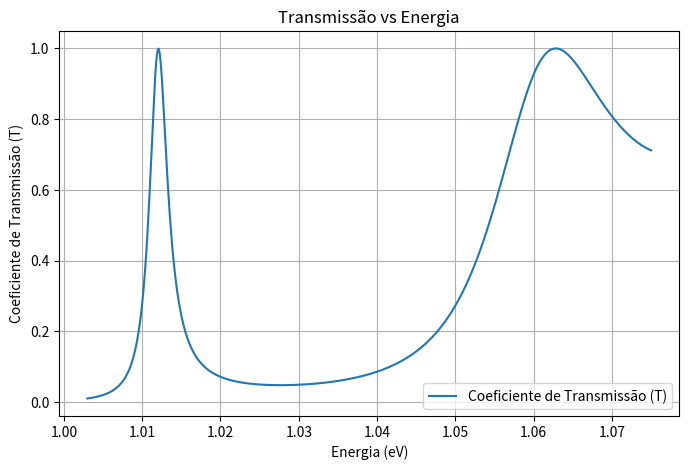
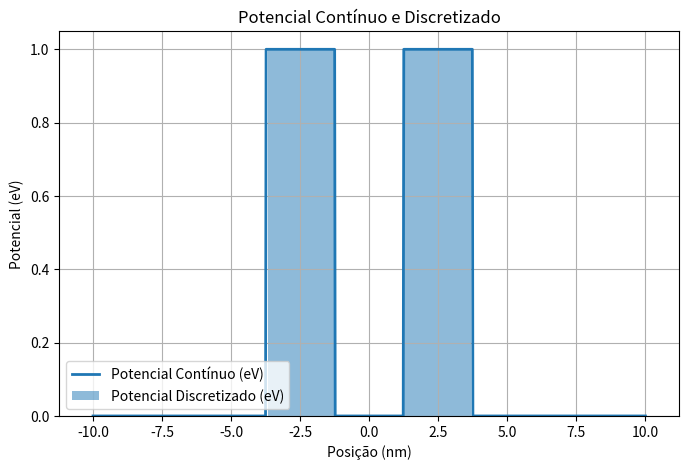

The matplotlib source for these figures, in order:
import numpy as np
import matplotlib.pyplot as plt

# Função para criar a matriz de interface
def matriz_interface(k_i, k_j):
    return np.array([
        [(k_i + k_j) / (2 * k_i), (k_i - k_j) / (2 * k_i)],
        [(k_i - k_j) / (2 * k_i), (k_i + k_j) / (2 * k_i)]
    ])

# Função para criar a matriz de propagação
def matriz_propagacao(k, delta_z):
    return np.array([
        [np.exp(1j * k * delta_z), 0],
        [0, np.exp(-1j * k * delta_z)]
    ])

# Função para calcular os números de onda em cada ponto
def calcular_numeros_de_onda(E, potencial, m, hbar):
    k_values = []
    for U in potencial:
        if E > U:
            k = np.sqrt(2 * m * (E - U)) / hbar
        else:
            k = 1e-10  # Evitar divisão por zero em regiões onde E <= U
        k_values.append(k)
    return np.array(k_values)

# Função para definir o potencial de dupla barreira
def potencial_dupla_barreira(y_values, V0, L, d):
    """
    Define o potencial de duas barreiras:
    - Cada barreira tem altura V0 e largura L
    - As barreiras estão separadas por uma distância d
    
    Args:
        y_values (np.ndarray): Array de valores em y onde o potencial será calculado.
        V0 (float): Altura da barreira (em eV).
        L (float): Largura de cada barreira (em nm).
        d (float): Distância entre os centros das duas barreiras (em nm).

    Returns:
        np.ndarray: Potencial calculado em cada valor de y.
    """
    # Define o centro de cada barreira
    center1 = -d / 2
    center2 = d / 2

    # Potencial da primeira barreira
    barrier1 = np.where(np.abs(y_values - center1) <= L / 2, V0, 0)

    # Potencial da segunda barreira
    barrier2 = np.where(np.abs(y_values - center2) <= L / 2, V0, 0)

    # Soma dos potenciais das duas barreiras
    return barrier1 + barrier2

# Função para discretizar o potencial em retângulos
def discretizar_potencial(y_values, potencial, n_retas):
    y_discreto = np.linspace(y_values.min(), y_values.max(), n_retas)
    delta_z = y_discreto[1] - y_discreto[0]  # Largura de cada região
    potencial_discreto = np.interp(y_discreto, y_values, potencial)  # Aproximação
    return y_discreto, potencial_discreto, delta_z

# Parâmetros físicos ajustados para nm e eV
m = 9.11e-31  # Massa do elétron em kg
hbar = 1.055e-34  # Constante de Planck reduzida em J·s
eV_to_J = 1.6e-19  # Conversão de eV para Joules
nm_to_m = 1e-9  # Conversão de nanômetros para metros

# Parâmetros do potencial
V0 = 1  # Altura das barreiras em eV
L = 2.5  # Largura das barreiras em nm
d = 5  # Distância entre os centros das barreiras em nm

# Espaço contínuo para y (em nm)
y_values = np.linspace(-10, 10, 1000)  # Coordenadas y em nm
potencial = potencial_dupla_barreira(y_values, V0, L, d)  # Potencial contínuo em eV

# Discretizar o potencial
n_retas = 50  # Número de retângulos
y_discreto, potencial_discreto, delta_z = discretizar_potencial(y_values, potencial, n_retas)
delta_z = delta_z * nm_to_m  # Convertendo para metros

# Faixa de energias para o gráfico (em eV)
E_values = np.linspace(1.003, 1.075, 500)  # Energia variando de 0.01 eV a 10 eV
T_values = []  # Lista para armazenar os coeficientes de transmissão

# Cálculo do coeficiente de transmissão para cada energia
for E in E_values:
    E_J = E * eV_to_J  # Converter energia para Joules
    k_values = calcular_numeros_de_onda(E_J, potencial_discreto * eV_to_J, m, hbar)

    # Construção da matriz de transferência total
    M_total = np.eye(2)  # Matriz identidade inicial
    for i in range(len(potencial_discreto) - 1):
        M_interface = matriz_interface(k_values[i], k_values[i + 1])
        M_propag = matriz_propagacao(k_values[i + 1], delta_z)
        M_total = M_propag @ M_interface @ M_total

    # Coeficiente de transmissão
    T = 1 / np.abs(M_total[1, 1])**2
    T_values.append(T)

plt.figure(figsize=(8, 5))
plt.plot(E_values, np.clip(T_values, 0, 1), label='Coeficiente de Transmissão (T)')
plt.xlabel('Energia (eV)')
plt.ylabel('Coeficiente de Transmissão (T)')
plt.title('Transmissão vs Energia')
plt.grid(True)
plt.legend()
plt.show()

# Plotagem do potencial contínuo e discretizado
plt.figure(figsize=(8, 5))
plt.plot(y_values, potencial, label='Potencial Contínuo (eV)', lw=2)
plt.bar(y_discreto, potencial_discreto, width=delta_z / nm_to_m, alpha=0.5, label='Potencial Discretizado (eV)')
plt.xlabel('Posição (nm)')
plt.ylabel('Potencial (eV)')
plt.title('Potencial Contínuo e Discretizado')
plt.grid(True)
plt.legend()
plt.show()
